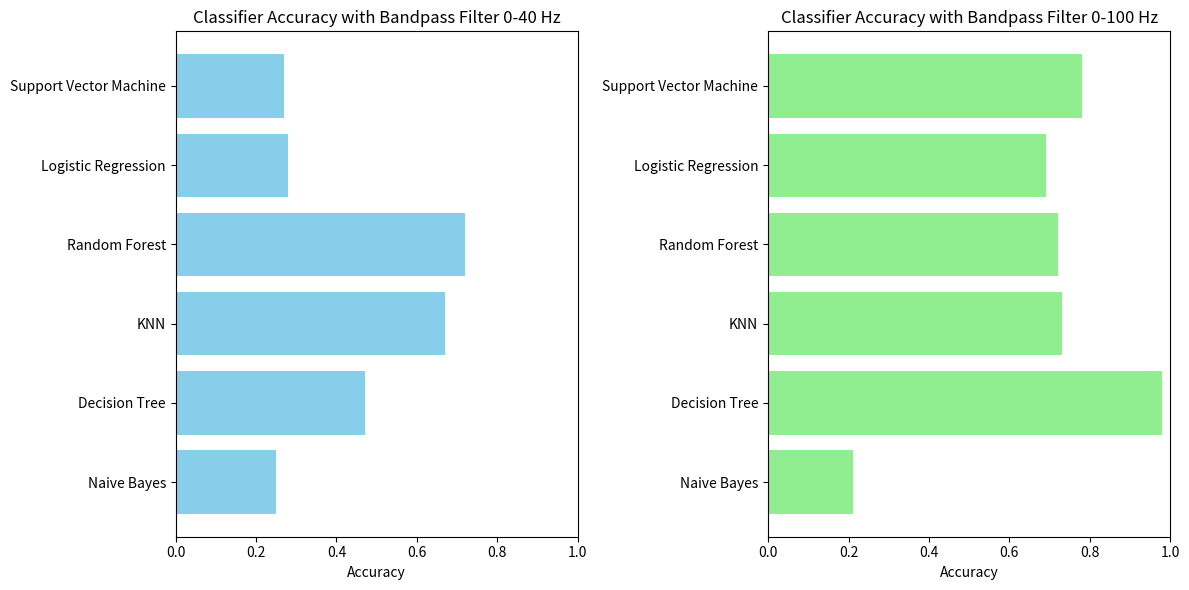

Generate this figure with matplotlib:
# -*- coding: utf-8 -*-
"""results.ipynb

Automatically generated by Colab.

Original file is located at
    https://colab.research.google.com/<link-removed>
"""

import matplotlib.pyplot as plt

# Define the classifiers and their accuracies
classifiers = ['Naive Bayes', 'Decision Tree', 'KNN', 'Random Forest', 'Logistic Regression', 'Support Vector Machine']

# Results for bandpass filter 0-40 Hz
accuracies_40hz = [0.25, 0.47, 0.67, 0.72, 0.28, 0.27]

# Results for bandpass filter 0-100 Hz
accuracies_100hz = [0.21, 0.98, 0.73, 0.72, 0.69, 0.78]

# Plotting the results
plt.figure(figsize=(12, 6))

# Plot for bandpass filter 0-40 Hz
plt.subplot(1, 2, 1)
plt.barh(classifiers, accuracies_40hz, color='skyblue')
plt.xlabel('Accuracy')
plt.title('Classifier Accuracy with Bandpass Filter 0-40 Hz')
plt.xlim(0, 1)

# Plot for bandpass filter 0-100 Hz
plt.subplot(1, 2, 2)
plt.barh(classifiers, accuracies_100hz, color='lightgreen')
plt.xlabel('Accuracy')
plt.title('Classifier Accuracy with Bandpass Filter 0-100 Hz')
plt.xlim(0, 1)

plt.tight_layout()
plt.show()